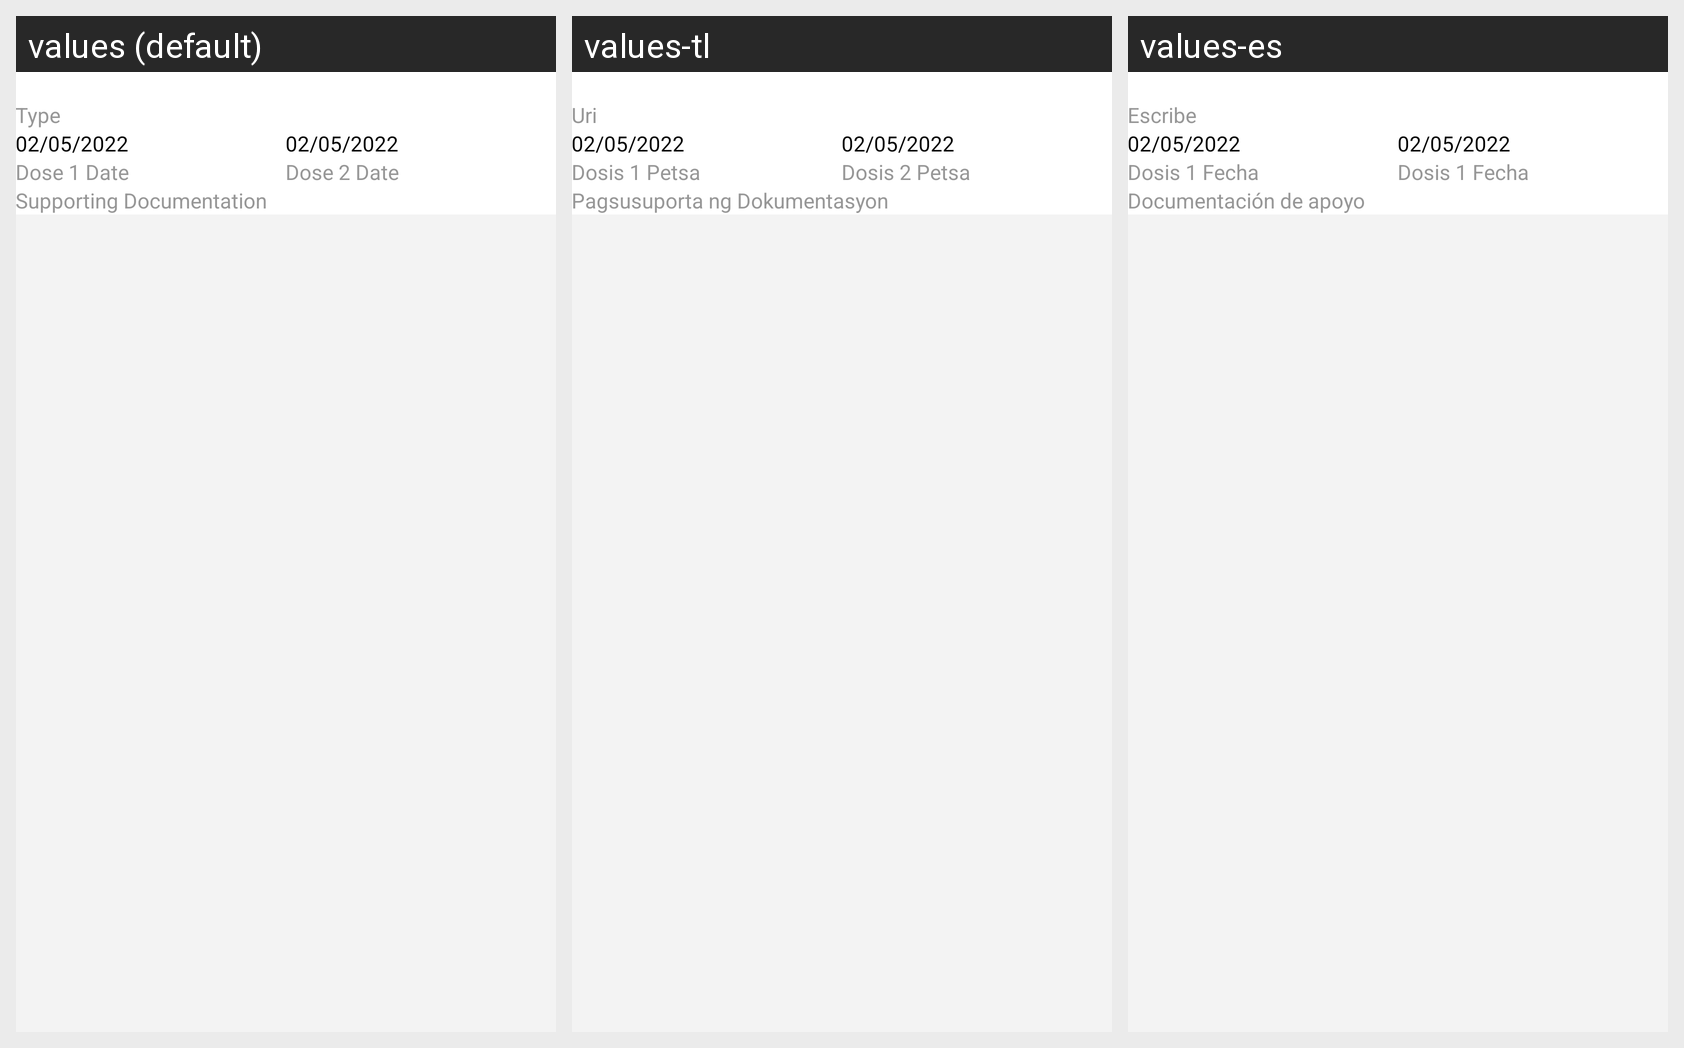

The same Android screen rendered under several of its app's locales, left to right. List the strings drawn on it with the default value and each locale's translation.
Android screen res/layout/fragment_vaccination.xml rendered under 3 locales, left to right: values (default), values-tl, values-es. Device: Nexus 5 (rendered at 1080×1920; each locale shown at half size, 540×960, under a caption strip naming it); theme Theme.QSMobile.
Other locales in the repository, not shown: values-fa, values-vi, values-zh.
Strings drawn on this screen, with the default value and each locale's value (text and hints the layout hard-codes, and strings that could not be matched under every locale, appear in the picture but are not listed):

str_type_label
  values: Type
  values-tl: Uri
  values-es: Escribe

str_dose_1_label
  values: Dose 1 Date
  values-tl: Dosis 1 Petsa
  values-es: Dosis 1 Fecha

str_dose_2_label
  values: Dose 2 Date
  values-tl: Dosis 2 Petsa
  values-es: Dosis 1 Fecha

str_support_document
  values: Supporting Documentation
  values-tl: Pagsusuporta ng Dokumentasyon
  values-es: Documentación de apoyo
